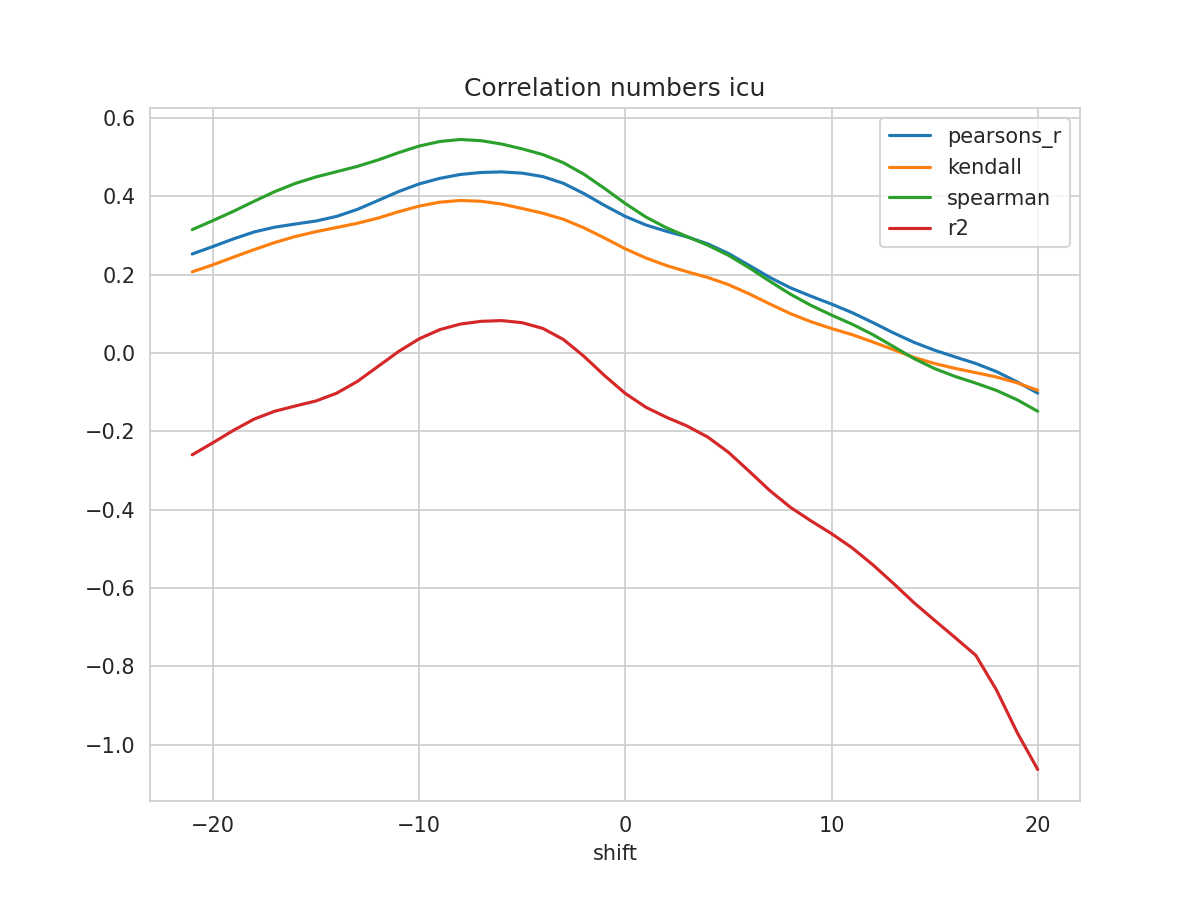

Values plotted in this chart, from the file beside it:
shift, N, pearsons_r, kendall, spearman, mse, explained_variance_score, r2, rmse
-21, 504, 0.2531, 0.2076, 0.3153, 0.0498, -0.2561, -0.2597, 0.2232
-20, 505, 0.2721, 0.2254, 0.3383, 0.04851, -0.2251, -0.2289, 0.2203
-19, 506, 0.2917, 0.245, 0.3622, 0.04719, -0.1931, -0.1972, 0.2172
-18, 507, 0.3093, 0.2642, 0.3877, 0.04599, -0.1643, -0.1686, 0.2145
-17, 508, 0.3216, 0.2824, 0.4124, 0.04514, -0.1439, -0.1484, 0.2125
-16, 509, 0.3296, 0.2978, 0.4333, 0.04458, -0.1302, -0.135, 0.2112
-15, 510, 0.3373, 0.3101, 0.4498, 0.04407, -0.1171, -0.1222, 0.2099
-14, 511, 0.3491, 0.3207, 0.4632, 0.04331, -0.09696, -0.1024, 0.2081
-13, 512, 0.3668, 0.3315, 0.4767, 0.04221, -0.06666, -0.07258, 0.2054
-12, 513, 0.3895, 0.3446, 0.493, 0.04083, -0.02792, -0.03433, 0.2021
-11, 514, 0.4124, 0.3609, 0.5117, 0.03943, 0.01072, 0.003871, 0.1986
-10, 515, 0.4319, 0.3753, 0.5287, 0.03821, 0.04363, 0.0364, 0.1955
-9, 516, 0.4461, 0.3854, 0.5403, 0.03731, 0.06743, 0.05982, 0.1932
-8, 516, 0.4562, 0.3897, 0.5454, 0.0366, 0.08254, 0.07413, 0.1913
-7, 516, 0.4612, 0.3877, 0.5424, 0.03626, 0.09014, 0.08111, 0.1904
-6, 516, 0.4627, 0.3807, 0.5339, 0.03616, 0.09247, 0.08302, 0.1902
-5, 516, 0.4595, 0.3693, 0.5215, 0.03636, 0.08716, 0.0776, 0.1907
-4, 516, 0.4507, 0.3572, 0.5069, 0.03692, 0.07279, 0.06305, 0.1921
-3, 516, 0.4335, 0.3417, 0.486, 0.03802, 0.04471, 0.03469, 0.195
-2, 516, 0.4071, 0.3197, 0.4565, 0.03972, 0.001834, -0.008515, 0.1993
-1, 516, 0.3769, 0.2937, 0.4202, 0.04168, -0.04708, -0.05781, 0.2042
0, 516, 0.349, 0.2663, 0.382, 0.04351, -0.09189, -0.103, 0.2086
1, 516, 0.3271, 0.2428, 0.3474, 0.04498, -0.1268, -0.1383, 0.2121
2, 516, 0.3109, 0.2235, 0.3198, 0.04612, -0.1519, -0.164, 0.2147
3, 516, 0.2967, 0.2077, 0.2974, 0.04712, -0.1739, -0.1863, 0.2171
4, 516, 0.2789, 0.1931, 0.2755, 0.04836, -0.2017, -0.2145, 0.2199
5, 516, 0.2544, 0.1749, 0.2498, 0.05002, -0.2401, -0.2533, 0.2237
6, 516, 0.2242, 0.1514, 0.2181, 0.05206, -0.2879, -0.3014, 0.2282
7, 516, 0.1934, 0.1257, 0.1837, 0.05408, -0.337, -0.3507, 0.2325
8, 516, 0.1669, 0.1009, 0.1506, 0.05577, -0.38, -0.3935, 0.2361
9, 516, 0.1454, 0.08016, 0.1219, 0.05711, -0.4152, -0.4283, 0.239
10, 516, 0.1252, 0.06277, 0.09707, 0.05833, -0.4485, -0.461, 0.2415
11, 516, 0.1033, 0.04709, 0.07378, 0.05959, -0.4855, -0.4973, 0.2441
12, 516, 0.07814, 0.02848, 0.04731, 0.06097, -0.5294, -0.5404, 0.2469
13, 516, 0.05167, 0.008738, 0.01678, 0.06228, -0.5781, -0.588, 0.2496
14, 516, 0.02749, -0.01102, -0.01399, 0.06312, -0.6285, -0.6374, 0.2512
15, 516, 0.007271, -0.02673, -0.03958, 0.06362, -0.6746, -0.6825, 0.2522
16, 516, -0.009895, -0.03916, -0.05975, 0.06375, -0.7199, -0.7267, 0.2525
17, 516, -0.02661, -0.04996, -0.0768, 0.06383, -0.7661, -0.7719, 0.2526
18, 516, -0.04722, -0.06116, -0.0954, 0.0625, -0.8559, -0.8603, 0.25
19, 516, -0.07349, -0.07595, -0.1192, 0.06147, -0.9656, -0.9686, 0.2479
20, 516, -0.1023, -0.09499, -0.1486, 0.06154, -1.061, -1.063, 0.2481
